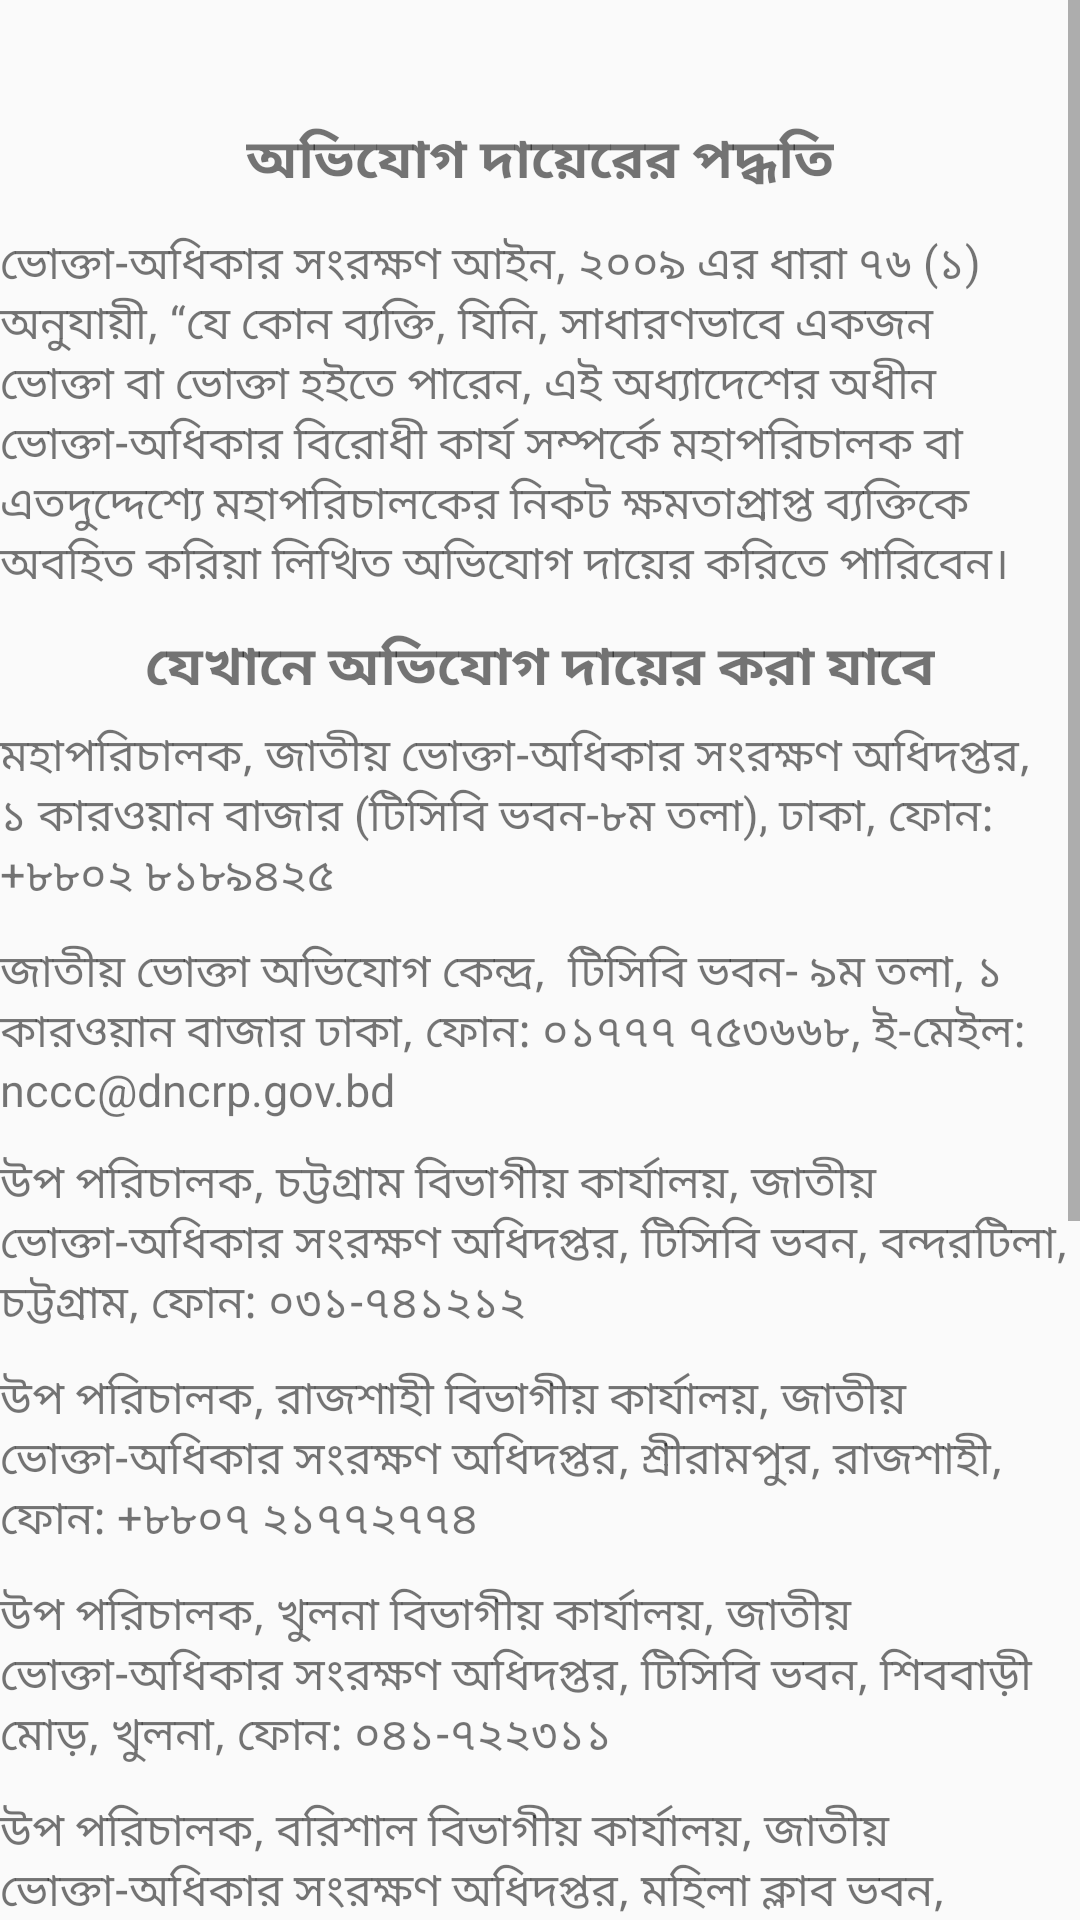

Here is an Android app screen rendered from its layout file. Give the layout XML and the strings, colors and styles it references.
<!-- AndroidManifest.xml: application theme AppTheme -->
<!-- res/layout/activity_vokta_odikar.xml -->
<?xml version="1.0" encoding="utf-8"?>
<ScrollView xmlns:android="http://schemas.android.com/apk/res/android"
    xmlns:app="http://schemas.android.com/apk/res-auto"
    xmlns:tools="http://schemas.android.com/tools"
    android:layout_width="match_parent"
    android:layout_height="match_parent"
    android:orientation="vertical"
    tools:context=".Activity.VoktaOdikarActivity">

<LinearLayout
    android:layout_width="wrap_content"
    android:orientation="vertical"
    android:layout_height="wrap_content">
    <ImageButton
        android:layout_width="wrap_content"
        android:layout_height="wrap_content"
        android:src="@drawable/repor"
        android:layout_gravity="center"
        android:layout_marginTop="20dp"
        android:id="@+id/report"
        android:background="@drawable/sape"/>
    <TextView
        android:layout_width="wrap_content"
        android:layout_height="wrap_content"
        android:text="অভিযোগ দায়েরের পদ্ধতি"
        android:layout_gravity="center"
        android:layout_marginTop="20dp"
        android:textSize="18sp"
        android:textStyle="bold"/>


    <TextView
        android:layout_width="wrap_content"
        android:layout_height="wrap_content"
        android:text="ভোক্তা-অধিকার সংরক্ষণ আইন, ২০০৯ এর ধারা ৭৬ (১) অনুযায়ী, “যে কোন ব্যক্তি, যিনি, সাধারণভাবে একজন ভোক্তা বা ভোক্তা হইতে পারেন, এই অধ্যাদেশের অধীন ভোক্তা-অধিকার বিরোধী কার্য সম্পর্কে মহাপরিচালক বা এতদুদ্দেশ্যে মহাপরিচালকের নিকট ক্ষমতাপ্রাপ্ত ব্যক্তিকে অবহিত করিয়া লিখিত অভিযোগ দায়ের করিতে পারিবেন।"
        android:layout_marginTop="10dp"
        android:textSize="15sp"/>

    <TextView
        android:layout_width="wrap_content"
        android:layout_height="wrap_content"
        android:text="যেখানে অভিযোগ দায়ের করা যাবে"
        android:layout_gravity="center"
        android:layout_marginTop="10dp"
        android:textSize="18sp"
        android:textStyle="bold"/>

    <TextView
        android:layout_width="wrap_content"
        android:layout_height="wrap_content"
        android:text="মহাপরিচালক, জাতীয় ভোক্তা-অধিকার সংরক্ষণ অধিদপ্তর, ১ কারওয়ান বাজার (টিসিবি ভবন-৮ম তলা), ঢাকা, ফোন: +৮৮০২ ৮১৮৯৪২৫"
        android:textSize="15sp"
        android:layout_marginTop="5dp"/>

    <TextView
        android:layout_width="wrap_content"
        android:layout_height="wrap_content"
        android:text="জাতীয় ভোক্তা অভিযোগ কেন্দ্র,  টিসিবি ভবন- ৯ম তলা, ১ কারওয়ান বাজার ঢাকা, ফোন: ০১৭৭৭ ৭৫৩৬৬৮, ই-মেইল: nccc@dncrp.gov.bd "
        android:textSize="15sp"
        android:layout_marginTop="10dp"/>


    <TextView
        android:layout_width="wrap_content"
        android:layout_height="wrap_content"
        android:text="উপ পরিচালক, চট্টগ্রাম বিভাগীয় কার্যালয়, জাতীয় ভোক্তা-অধিকার সংরক্ষণ অধিদপ্তর, টিসিবি ভবন, বন্দরটিলা, চট্টগ্রাম, ফোন: ০৩১-৭৪১২১২"
        android:textSize="15sp"
        android:layout_marginTop="10dp"/>


    <TextView
        android:layout_width="wrap_content"
        android:layout_height="wrap_content"
        android:text="উপ পরিচালক, রাজশাহী বিভাগীয় কার্যালয়, জাতীয় ভোক্তা-অধিকার সংরক্ষণ অধিদপ্তর, শ্রীরামপুর, রাজশাহী, ফোন: +৮৮০৭ ২১৭৭২৭৭৪"
        android:textSize="15sp"
        android:layout_marginTop="10dp"/>

    <TextView
        android:layout_width="wrap_content"
        android:layout_height="wrap_content"
        android:text="উপ পরিচালক, খুলনা বিভাগীয় কার্যালয়, জাতীয় ভোক্তা-অধিকার সংরক্ষণ অধিদপ্তর, টিসিবি ভবন, শিববাড়ী মোড়, খুলনা, ফোন: ০৪১-৭২২৩১১"
        android:textSize="15sp"
        android:layout_marginTop="10dp"/>

    <TextView
        android:layout_width="wrap_content"
        android:layout_height="wrap_content"
        android:text="উপ পরিচালক, বরিশাল বিভাগীয় কার্যালয়, জাতীয় ভোক্তা-অধিকার সংরক্ষণ অধিদপ্তর, মহিলা ক্লাব ভবন, বরিশাল, ফোন: +৮৮০৪ ৩১৬২০৪২"
        android:textSize="15sp"
        android:layout_marginTop="10dp"/>

    <TextView
        android:layout_width="wrap_content"
        android:layout_height="wrap_content"
        android:text="উপ পরিচালক, সিলেট বিভাগীয় কার্যালয়, জাতীয় ভোক্তা-অধিকার সংরক্ষণ অধিদপ্তর, বিভাগীয় কমিশনারের কার্যালয়, সিলেট ফোন: ০৮২১-৮৪০৮৮৪"
        android:textSize="15sp"
        android:layout_marginTop="10dp"/>

    <TextView
        android:layout_width="wrap_content"
        android:layout_height="wrap_content"
        android:text="উপ পরিচালক, রংপুর বিভাগীয় কার্যালয়, জাতীয় ভোক্তা-অধিকার সংরক্ষণ অধিদপ্তর, নিউ ইঞ্জিনিয়ার পাড়া, রংপুর, ফোন: ০৫২১-৫৫৬৯১"
        android:textSize="15sp"
        android:layout_marginTop="10dp"/>


    <TextView
        android:layout_width="wrap_content"
        android:layout_height="wrap_content"
        android:text="প্রত্যেক জেলার জেলা ম্যাজিস্ট্রেট।"
        android:textSize="15sp"
        android:layout_marginTop="10dp"/>

    <TextView
        android:layout_width="wrap_content"
        android:layout_height="wrap_content"
        android:text="যেভাবে অভিযোগ দায়ের করতে হবে"
        android:layout_gravity="center"
        android:textStyle="bold"
        android:textSize="18sp"
        android:layout_marginTop="10dp"/>


    <TextView
        android:layout_width="wrap_content"
        android:layout_height="wrap_content"
        android:textSize="15sp"
        android:layout_marginTop="10dp"
        android:text="দায়েরকৃত অভিযোগ অবশ্যই লিখিত হতে হবে।ফ্যাক্স, ই-মেইল, ওয়েব সাইট, ইত্যাদি ইলেক্ট্রনিক মাধ্যমে; বাঅন্য কোন উপায়ে;অভিযোগের সাথে পণ্সেবা ক্রয়ের রশিদ সংযুক্ত করতে হবে।অভিযোগকারী তাঁর পূর্ণাঙ্গ নাম, পিতা ও মাতার নাম, ঠিকানা, ফোন, ফ্যাক্স ও ই-মেইল নম্বর (যদি থাকে) এবং পেশা উল্লেখ করবেন।"/>


</LinearLayout>




</ScrollView>
<!-- resources referenced by this layout -->
<resources>
  <!-- drawable sape (drawable) -->
  <?xml version="1.0" encoding="utf-8"?>
  <shape xmlns:android="http://schemas.android.com/apk/res/android"
      android:shape="oval">
      <solid android:color="#eeffffff" />
      <corners android:bottomRightRadius="8dip"
          android:bottomLeftRadius="8dip"
          android:topRightRadius="8dip"
          android:topLeftRadius="8dip"
          />
      <gradient android:startColor="#FFFF0000"
          android:endColor="#80FF00FF"
          android:angle="270"/>
  
  </shape>
  <style name="AppTheme" parent="Theme.AppCompat.Light.NoActionBar">
          
          <item name="colorPrimary">@color/primaryColor</item>
          <item name="colorPrimaryDark">@color/primaryDarkColor</item>
          <item name="colorAccent">@color/primaryLightColor</item>
      </style>
  <color name="primaryColor">#e64a19</color>
  <color name="primaryDarkColor">#ac0800</color>
  <color name="primaryLightColor">#ff7d47</color>
</resources>
